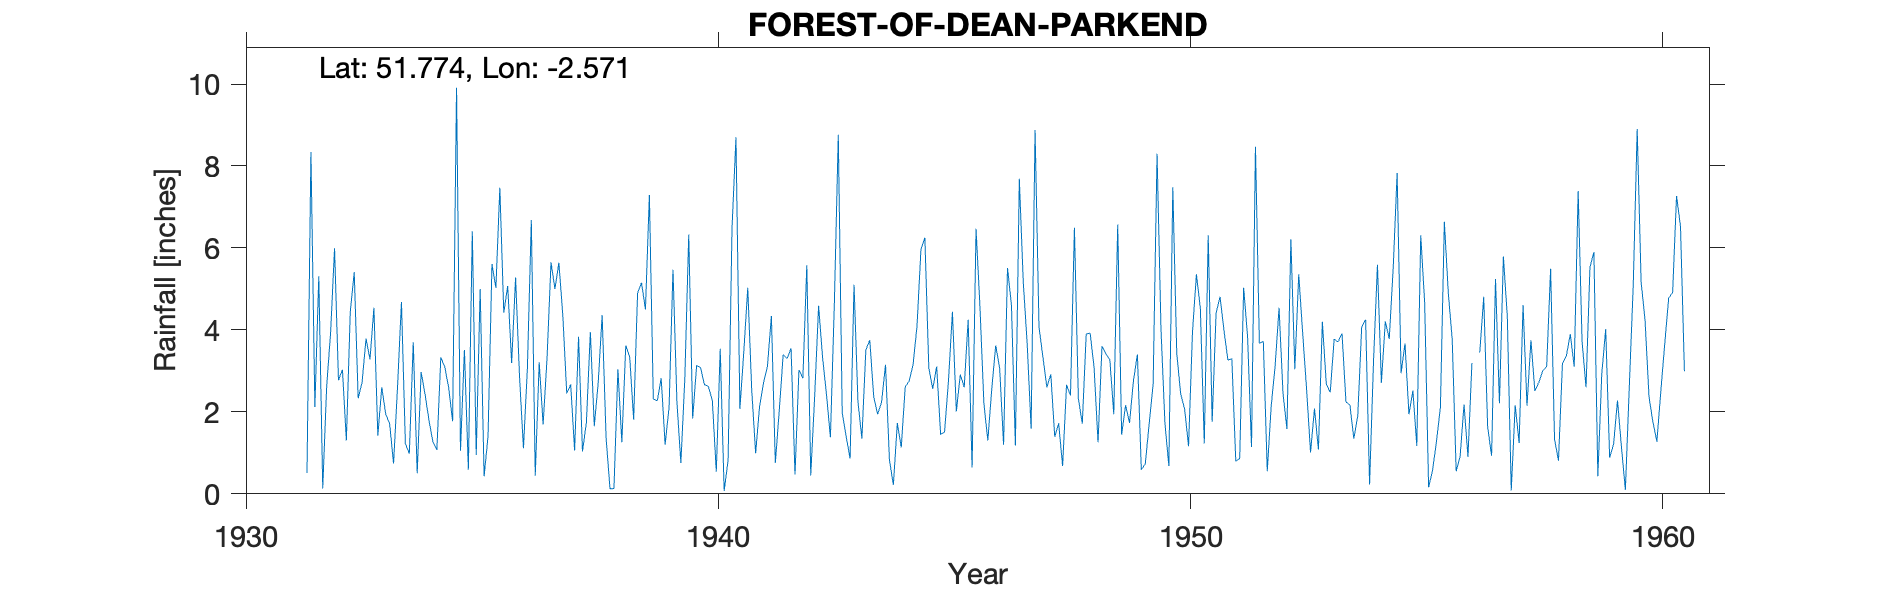

Data behind this chart, as committed beside it:
FOREST-OF-DEAN-PARKEND, , , , , , , , , , , , , , , , , , , , , , , 
Grid ref, SO607085, Long, -2.571, Lat, 51.77, Elevation, 325, ft, , , , , , , , , , , , , , , 
Station no, 2129/5, , , , , , , , , , , , , , , , , , , , , , 
, 1931, 1932, 1933, 1934, 1935, 1936, 1937, 1938, 1939, 1940, 1941, 1942, 1943, 1944, 1945, 1946, 1947, 1948, 1949, 1950, 1951, 1952, 1953
January, , 5.31, 3.79, 3.7, 1.05, 5.07, 5, 4.36, 7.29, 3.13, 3.48, 3.55, 8.76, 3.15, 2.56, 4.56, 3.66, 6.49, 1.44, 0.68, 4.41, 3.72, 1.01
February, , 0.13, 3.28, 0.5, 3.51, 3.19, 5.64, 1.37, 2.31, 3.08, 5.03, 0.47, 1.97, 0.82, 3.11, 2.2, 1.59, 2.33, 2.16, 7.48, 4.81, 0.55, 2.08
March, , 2.62, 4.54, 2.97, 0.59, 5.28, 4.36, 0.12, 2.27, 2.66, 2.54, 3.02, 1.4, 0.22, 1.45, 1.3, 8.88, 1.71, 1.73, 3.43, 3.99, 2.14, 1.08
April, , 3.94, 1.42, 2.43, 6.41, 2.87, 2.45, 0.13, 2.82, 2.62, 0.99, 2.82, 0.86, 1.73, 1.51, 2.56, 4.07, 3.9, 2.76, 2.44, 3.26, 3.12, 4.2
May, , 5.99, 2.6, 1.79, 0.95, 1.11, 2.67, 3.04, 1.2, 2.27, 2.14, 5.58, 5.1, 1.13, 2.76, 3.62, 3.33, 3.92, 3.4, 2.07, 3.3, 4.54, 2.68
June, , 2.77, 1.95, 1.26, 5, 3.06, 1.06, 1.26, 2.11, 0.54, 2.71, 0.45, 2.24, 2.61, 4.44, 3.07, 2.6, 3.08, 0.59, 1.16, 0.8, 2.45, 2.48
July, , 3.03, 1.71, 1.07, 0.43, 6.68, 3.83, 3.62, 5.47, 3.54, 3.11, 2.38, 1.35, 2.75, 2.01, 1.2, 2.92, 1.26, 0.73, 3.95, 0.86, 1.58, 3.77
August, , 1.3, 0.74, 3.33, 1.4, 0.44, 1.03, 3.34, 2.24, 0.07, 4.34, 4.59, 3.51, 3.15, 2.91, 5.51, 1.39, 3.6, 1.71, 5.36, 5.03, 6.21, 3.71
September, , 4.45, 2.6, 3.1, 5.61, 3.21, 1.75, 1.81, 0.75, 0.82, 0.75, 3.34, 3.75, 4.09, 2.6, 4.6, 1.72, 3.41, 2.67, 4.52, 3.83, 3.04, 3.91
October, 0.51, 5.41, 4.68, 2.59, 5.03, 1.69, 3.95, 4.9, 2.8, 6.49, 2.03, 2.42, 2.37, 5.96, 4.25, 1.18, 0.68, 3.27, 8.3, 1.23, 1.14, 5.36, 2.24
November, 8.34, 2.33, 1.22, 1.77, 7.47, 3.32, 1.65, 5.15, 6.33, 8.7, 3.4, 1.38, 1.94, 6.25, 0.64, 7.69, 2.66, 1.94, 4.01, 6.31, 8.47, 3.92, 2.17
December, 2.12, 2.72, 0.98, 9.91, 4.42, 5.65, 2.72, 4.5, 1.84, 2.07, 3.3, 4.65, 2.24, 3.07, 6.47, 5.17, 2.4, 6.57, 1.72, 1.76, 3.67, 2.54, 1.35
Total, , 40, 29.51, 34.42, 41.87, 41.57, 36.11, 33.6, 37.43, 35.99, 33.82, 34.65, 35.49, 34.93, 34.71, 42.66, 35.9, 41.48, 31.22, 40.39, 43.57, 39.17, 30.68
1956 Jul estimated, , , , , , , , , , , , , , , , , , , , , , , 
